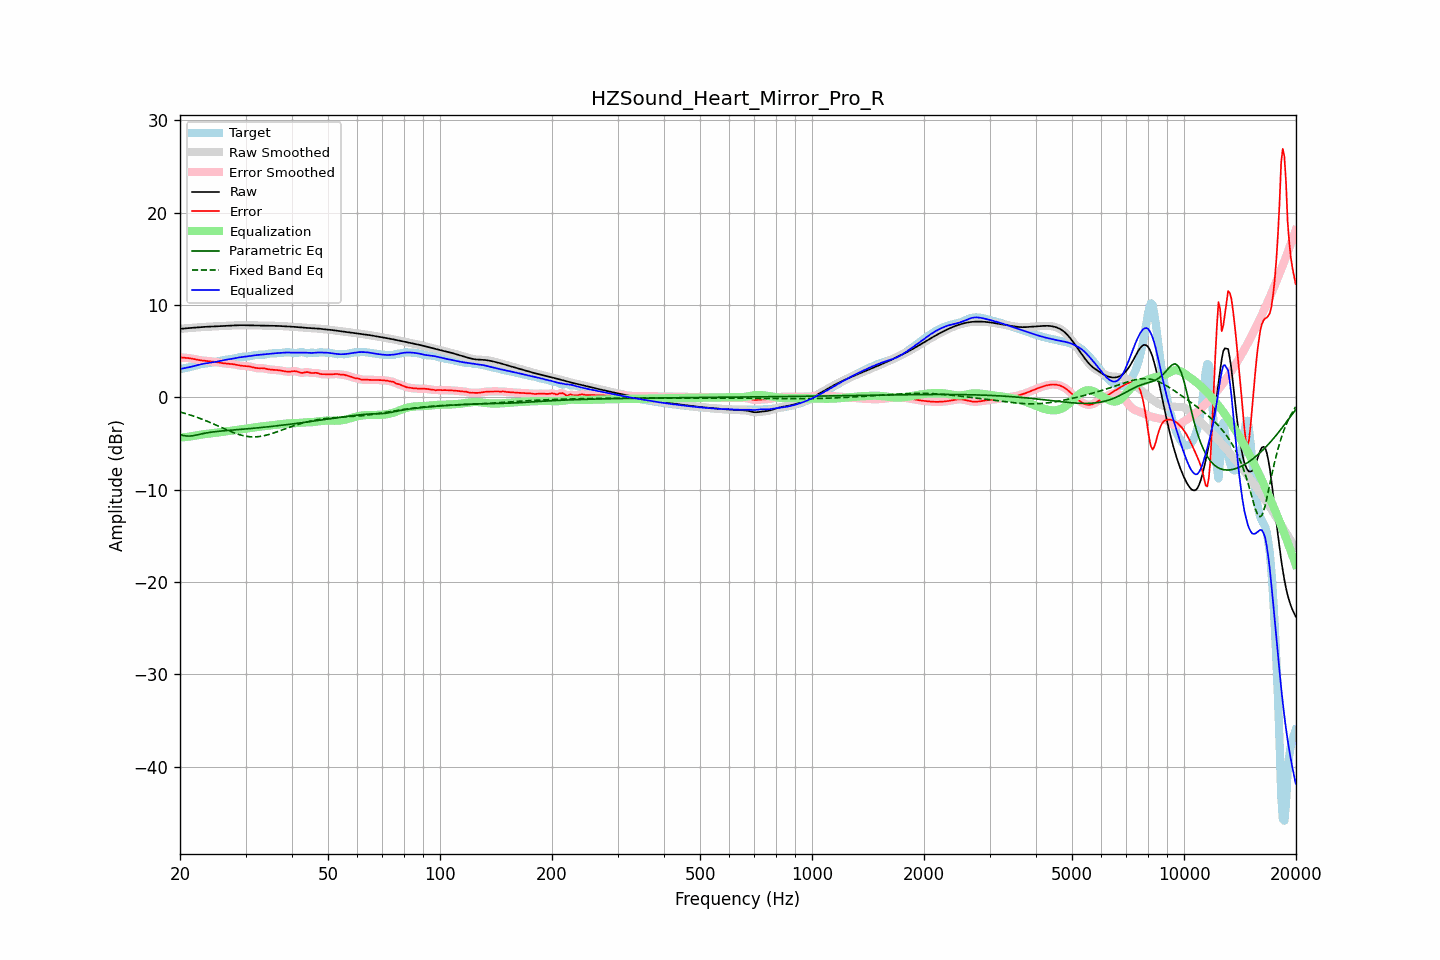

The table this chart was drawn from, first rows:
frequency, raw, error, smoothed, error_smoothed, equalization, parametric_eq, fixed_band_eq, equalized_raw, equalized_smoothed, target
20.00, 7.42, 4.34, 7.42, 4.34, -4.35, -4.03, -1.58, 3.08, 3.08, 3.08
20.20, 7.44, 4.33, 7.44, 4.33, -4.33, -4.08, -1.63, 3.11, 3.11, 3.12
20.40, 7.46, 4.31, 7.46, 4.31, -4.32, -4.12, -1.68, 3.14, 3.14, 3.15
20.61, 7.48, 4.30, 7.48, 4.30, -4.30, -4.15, -1.73, 3.18, 3.18, 3.18
20.81, 7.49, 4.28, 7.49, 4.28, -4.28, -4.18, -1.78, 3.21, 3.21, 3.21
21.02, 7.51, 4.27, 7.51, 4.27, -4.26, -4.18, -1.83, 3.25, 3.25, 3.24
21.23, 7.52, 4.24, 7.52, 4.24, -4.23, -4.18, -1.88, 3.29, 3.29, 3.28
21.44, 7.53, 4.21, 7.53, 4.21, -4.21, -4.17, -1.94, 3.32, 3.32, 3.32
21.66, 7.55, 4.18, 7.55, 4.18, -4.18, -4.15, -2.00, 3.37, 3.37, 3.36
21.87, 7.56, 4.15, 7.56, 4.15, -4.15, -4.11, -2.06, 3.41, 3.41, 3.41
22.09, 7.57, 4.11, 7.57, 4.11, -4.11, -4.08, -2.12, 3.46, 3.46, 3.46
22.31, 7.59, 4.08, 7.59, 4.08, -4.08, -4.04, -2.18, 3.51, 3.51, 3.51
22.54, 7.60, 4.04, 7.60, 4.05, -4.05, -4.00, -2.24, 3.55, 3.55, 3.56
22.76, 7.62, 4.02, 7.62, 4.02, -4.02, -3.96, -2.31, 3.59, 3.59, 3.60
22.99, 7.63, 3.99, 7.63, 4.00, -4.00, -3.92, -2.38, 3.63, 3.63, 3.63
23.22, 7.64, 3.98, 7.64, 3.98, -3.98, -3.89, -2.45, 3.66, 3.66, 3.66
23.45, 7.65, 3.96, 7.65, 3.96, -3.96, -3.86, -2.51, 3.69, 3.69, 3.69
23.69, 7.66, 3.95, 7.66, 3.95, -3.95, -3.83, -2.59, 3.71, 3.71, 3.71
23.92, 7.66, 3.93, 7.66, 3.93, -3.93, -3.80, -2.66, 3.73, 3.73, 3.73
24.16, 7.67, 3.92, 7.67, 3.92, -3.91, -3.77, -2.73, 3.76, 3.76, 3.75
24.40, 7.68, 3.90, 7.68, 3.90, -3.89, -3.75, -2.81, 3.79, 3.79, 3.78
24.65, 7.68, 3.87, 7.68, 3.87, -3.87, -3.72, -2.89, 3.82, 3.82, 3.81
24.89, 7.69, 3.85, 7.69, 3.85, -3.84, -3.70, -2.96, 3.85, 3.85, 3.85
25.14, 7.70, 3.82, 7.70, 3.82, -3.81, -3.68, -3.04, 3.89, 3.89, 3.89
25.39, 7.71, 3.78, 7.71, 3.79, -3.79, -3.66, -3.12, 3.92, 3.93, 3.93
25.65, 7.72, 3.75, 7.72, 3.75, -3.76, -3.65, -3.20, 3.96, 3.96, 3.97
25.91, 7.73, 3.73, 7.73, 3.73, -3.73, -3.63, -3.28, 4.00, 4.00, 4.00
26.16, 7.74, 3.70, 7.74, 3.70, -3.71, -3.61, -3.35, 4.03, 4.03, 4.04
26.43, 7.75, 3.68, 7.75, 3.68, -3.69, -3.60, -3.43, 4.06, 4.06, 4.07
26.69, 7.76, 3.67, 7.76, 3.67, -3.67, -3.58, -3.51, 4.09, 4.09, 4.09
26.96, 7.77, 3.65, 7.77, 3.65, -3.65, -3.57, -3.58, 4.12, 4.11, 4.12
27.23, 7.78, 3.64, 7.78, 3.64, -3.63, -3.56, -3.65, 4.14, 4.14, 4.14
27.50, 7.78, 3.62, 7.78, 3.62, -3.61, -3.54, -3.73, 4.17, 4.17, 4.16
27.77, 7.79, 3.60, 7.79, 3.60, -3.59, -3.53, -3.79, 4.20, 4.20, 4.19
28.05, 7.80, 3.57, 7.80, 3.57, -3.56, -3.51, -3.86, 4.24, 4.24, 4.23
28.33, 7.81, 3.54, 7.81, 3.54, -3.53, -3.50, -3.92, 4.28, 4.28, 4.27
28.62, 7.82, 3.50, 7.82, 3.50, -3.51, -3.48, -3.98, 4.31, 4.31, 4.31
28.90, 7.82, 3.47, 7.82, 3.47, -3.48, -3.47, -4.03, 4.34, 4.34, 4.35
29.19, 7.82, 3.44, 7.82, 3.44, -3.46, -3.46, -4.08, 4.37, 4.37, 4.38
29.48, 7.82, 3.42, 7.82, 3.42, -3.43, -3.44, -4.13, 4.39, 4.39, 4.41
29.78, 7.82, 3.40, 7.82, 3.40, -3.41, -3.43, -4.17, 4.41, 4.41, 4.42
30.08, 7.82, 3.39, 7.82, 3.39, -3.39, -3.41, -4.20, 4.43, 4.43, 4.42
30.38, 7.81, 3.38, 7.81, 3.38, -3.36, -3.40, -4.23, 4.45, 4.45, 4.43
30.68, 7.81, 3.36, 7.81, 3.36, -3.33, -3.38, -4.25, 4.47, 4.47, 4.45
30.99, 7.80, 3.32, 7.81, 3.32, -3.31, -3.37, -4.26, 4.50, 4.50, 4.48
31.30, 7.80, 3.28, 7.80, 3.28, -3.28, -3.35, -4.27, 4.53, 4.53, 4.52
31.61, 7.80, 3.23, 7.80, 3.23, -3.25, -3.33, -4.27, 4.55, 4.55, 4.57
31.93, 7.80, 3.19, 7.80, 3.20, -3.22, -3.32, -4.27, 4.57, 4.57, 4.60
32.24, 7.79, 3.17, 7.79, 3.17, -3.20, -3.30, -4.26, 4.59, 4.59, 4.62
32.57, 7.79, 3.16, 7.79, 3.17, -3.18, -3.28, -4.24, 4.61, 4.61, 4.63
32.89, 7.79, 3.17, 7.79, 3.17, -3.16, -3.27, -4.22, 4.63, 4.63, 4.62
33.22, 7.79, 3.17, 7.79, 3.16, -3.14, -3.25, -4.19, 4.64, 4.64, 4.62
33.55, 7.79, 3.16, 7.79, 3.15, -3.13, -3.23, -4.15, 4.66, 4.66, 4.63
33.89, 7.78, 3.13, 7.78, 3.12, -3.11, -3.21, -4.11, 4.68, 4.68, 4.66
34.23, 7.78, 3.09, 7.78, 3.09, -3.09, -3.19, -4.07, 4.70, 4.70, 4.70
34.57, 7.78, 3.05, 7.78, 3.05, -3.06, -3.17, -4.02, 4.72, 4.72, 4.73
34.92, 7.78, 3.02, 7.78, 3.02, -3.04, -3.16, -3.98, 4.74, 4.74, 4.76
35.27, 7.77, 3.00, 7.77, 3.00, -3.02, -3.14, -3.92, 4.76, 4.76, 4.77
35.62, 7.77, 2.99, 7.77, 2.99, -3.00, -3.12, -3.86, 4.77, 4.77, 4.78
35.97, 7.76, 2.98, 7.76, 2.98, -2.98, -3.10, -3.81, 4.78, 4.78, 4.78
... 635 more rows
